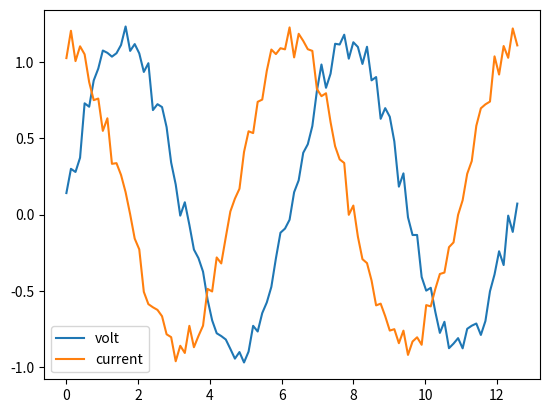
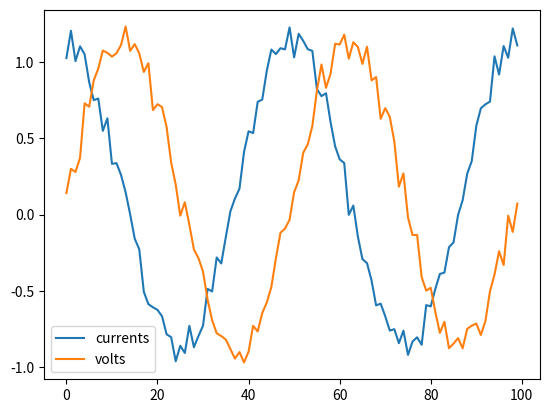

Reproduce these figures in Python, in order.
#!/usr/bin/env python
# coding: utf-8

# In[1]:


import pandas as pd
import numpy as np
import matplotlib.pyplot as plt
get_ipython().run_line_magic('config', "inlinebackend.figure_format='svg'")


# In[2]:


x = np.linspace(0,4 * np.pi,100)
volts = np.sin(x)  +  0.25 * np.random.rand(len(x))
currents = np.cos(x) + 0.25 * np.random.rand(len(x))

plt.plot(x, volts, label='volt')
plt.plot(x, currents, label='current')
plt.legend()
plt.show()


# In[5]:


signal_dict = {
    'volts': volts,
    'currents': currents   
}

signal_df = pd.DataFrame(signal_dict)
signal_df[['currents','volts']].plot()
plt.show()


# In[ ]:




